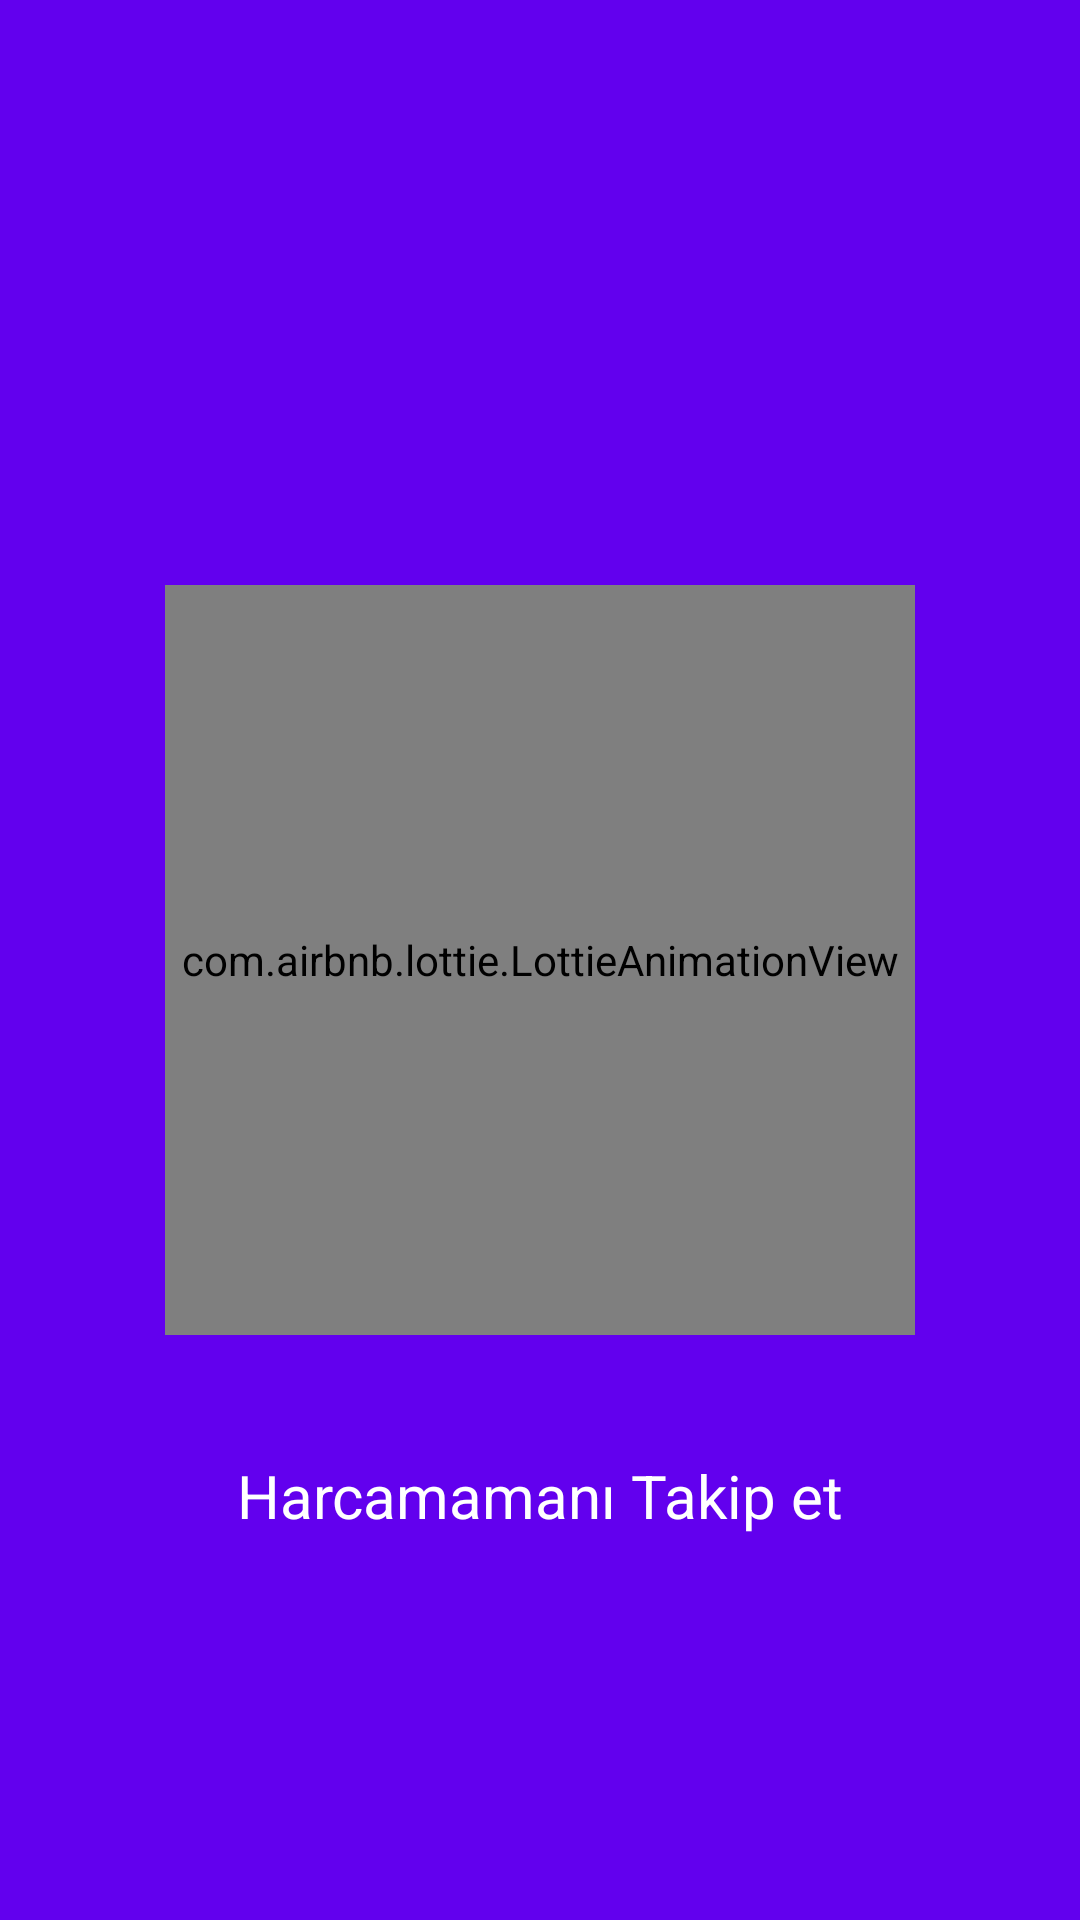

The Android layout XML behind this screen, and the referenced resources:
<!-- AndroidManifest.xml: application theme Theme.HarcamaTakipYGT -->
<!-- res/layout/fragment_splash.xml -->
<?xml version="1.0" encoding="utf-8"?>
<androidx.constraintlayout.widget.ConstraintLayout
    xmlns:android="http://schemas.android.com/apk/res/android"
    xmlns:tools="http://schemas.android.com/tools"
    android:layout_width="match_parent"
    android:layout_height="match_parent"
    xmlns:app="http://schemas.android.com/apk/res-auto"
    android:background="@color/purple_500"
    tools:context=".SplashFragment">

    <com.airbnb.lottie.LottieAnimationView
        android:id="@+id/lottie"
        android:layout_width="250dp"
        android:layout_height="250dp"
        app:lottie_fileName="animation.json"
        app:lottie_autoPlay="true"
        app:lottie_loop="false"
        app:lottie_speed="2"
        app:layout_constraintBottom_toBottomOf="parent"
        app:layout_constraintEnd_toEndOf="parent"
        app:layout_constraintHorizontal_bias="0.5"
        app:layout_constraintStart_toStartOf="parent"
        app:layout_constraintTop_toTopOf="parent" />

    <TextView
        android:id="@+id/textView"
        android:layout_width="wrap_content"
        android:layout_height="wrap_content"
        android:layout_marginTop="40dp"
        android:text="@string/harcamani_takip_et"
        android:textColor="@color/white"
        android:textSize="20sp"
        app:layout_constraintEnd_toEndOf="parent"
        app:layout_constraintStart_toStartOf="parent"
        app:layout_constraintTop_toBottomOf="@+id/lottie" />

</androidx.constraintlayout.widget.ConstraintLayout>
<!-- resources referenced by this layout -->
<resources>
  <color name="purple_500">#FF6200EE</color>
  <color name="white">#FFFFFFFF</color>
  <string name="harcamani_takip_et">Harcamamanı Takip et</string>
  <style name="Theme.HarcamaTakipYGT" parent="Theme.MaterialComponents.DayNight.NoActionBar">
          <item name="colorPrimary">@color/purple_500</item>
          <item name="colorPrimaryVariant">@color/white</item>
          <item name="colorOnPrimary">@color/white</item>
          <item name="colorSecondary">@color/teal_200</item>
          <item name="colorSecondaryVariant">@color/teal_700</item>
          <item name="colorOnSecondary">@color/black</item>
      </style>
  <color name="teal_200">#FF03DAC5</color>
  <color name="teal_700">#FF018786</color>
  <color name="black">#FF000000</color>
</resources>
